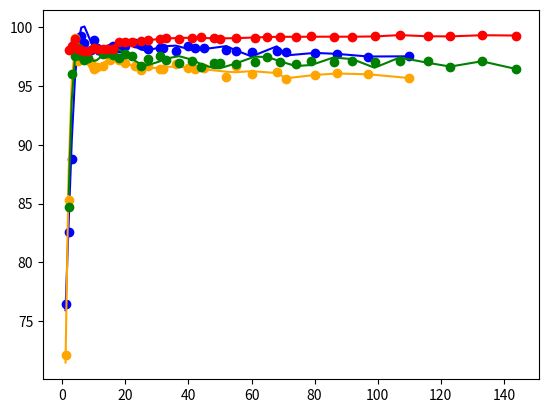

This figure's Python source:
import matplotlib.pyplot as plt
import numpy as np
import pandas as pd
import seaborn as sns

acrr_red_20 = [76.4205298013245, 82.57615894039735, 88.82450331125827, 98.8112582781457, 99.08940397350993, 99.25165562913907, 98.6953642384106, 98.09602649006622, 98.88079470198676, 98.25496688741721, 98.05960264900662, 98.2384105960265, 98.41059602649007, 98.20860927152319, 98.4205298013245, 98.65562913907284, 98.53973509933775, 98.12582781456953, 98.27814569536424, 98.22847682119206, 97.99668874172185, 98.40066225165562, 98.27152317880795, 98.2251655629139, 98.09933774834437, 97.97682119205298, 97.88741721854305, 97.97350993377484, 97.88079470198674, 97.7980132450331, 97.74834437086093, 97.51655629139073, 97.53311258278146]
accr_oob_20 = [72.1523178807947, 85.26821192052981, 98.22847682119206, 99.04966887417218, 97.15894039735099, 97.6225165562914, 97.43377483443709, 97.00993377483444, 96.44701986754967, 96.66225165562913, 96.67880794701986, 97.23178807947019, 97.44701986754967, 97.24834437086093, 96.99668874172185, 96.69205298013244, 96.38741721854305, 96.74172185430464, 96.42384105960264, 96.44039735099338, 96.85761589403974, 96.55629139072848, 96.47350993377484, 96.53311258278146, 95.78476821192054, 96.69867549668875, 96.06953642384106, 96.17880794701986, 95.63245033112582, 95.94701986754967, 96.0728476821192, 96.00331125827815, 95.68543046357615]
n_feat_20 = [1, 2, 3, 4, 5, 6, 7, 9, 10, 11, 13, 15, 16, 18, 20, 23, 25, 27, 31, 32, 36, 40, 42, 45, 52, 55, 60, 68, 71, 80, 87, 97, 110]

accr_oob_40 = [98.03303406209307, 98.37571105475979, 99.01651703104653, 98.16667808923309, 98.10842300047975, 98.0090466726064, 97.98163251319306, 98.20094578849977, 98.1975190185731, 98.16667808923309, 98.13241038996642, 98.14611746967309, 98.7286683572065, 98.74580220683983, 98.74237543691316, 98.87259269412651, 98.93770132273319, 99.04050442053321, 99.0507847303132, 99.00623672126653, 99.08505242957987, 99.17072167774656, 99.08847919950654, 99.04050442053321, 99.08162565965321, 99.12960043862655, 99.15016105818655, 99.21184291686657, 99.17072167774656, 99.2700980056199, 99.13988074840655, 99.21184291686657, 99.25296415598656, 99.31464601466658, 99.2495373860599, 99.22554999657322, 99.32835309437324, 99.3009389349599]
accr_red_40 = [84.71317935713796, 96.01123980535947, 97.56356658213967, 98.02275375231308, 97.54985950243301, 97.23116989925296, 97.37852100609965, 98.2386402576931, 98.14611746967309, 97.73490507847303, 97.78287985744637, 97.61496813103967, 97.41964224521965, 97.73147830854636, 97.54985950243301, 96.71372764032623, 97.31341237749298, 97.51901857309299, 97.24145020903296, 96.94332122541293, 97.10095264203962, 96.6657528613529, 96.9570283051196, 96.94332122541293, 96.84394489753959, 97.08039202247961, 97.47789733397299, 97.09067233225962, 96.87135905695293, 97.09409910218628, 97.08724556233295, 97.12151326159962, 97.01185662394627, 97.13522034130628, 97.10095264203962, 96.62120485230622, 97.11465972174628, 96.4464395860462]
n_feat_40 = [2, 3, 4, 5, 6, 7, 8, 10, 11, 13, 14, 16, 18, 20, 22, 25, 27, 31, 33, 37, 41, 44, 48, 50, 55, 61, 65, 69, 74, 79, 86, 92, 99, 107, 116, 123, 133, 144]

y1 = np.array(acrr_red_20)
y2 = np.array(accr_oob_20)
y3 = np.array(accr_red_40)
y4 = np.array(accr_oob_40)
x1 = np.array(n_feat_20)
x2 = np.array(n_feat_40)

theta1 = np.polyfit(x1, y1, deg=15)
model1 = np.poly1d(theta1)

theta2 = np.polyfit(x1, y2, deg=15)
model2 = np.poly1d(theta2)

theta3 = np.polyfit(x2, y3, deg=15)
model3 = np.poly1d(theta3)

theta4 = np.polyfit(x2, y4, deg=15)
model4 = np.poly1d(theta4)

plt.plot(x1, y1, 'ro', color="blue")
plt.plot(x1, model1(x1), color="blue") # blue, our, 20
plt.plot(x1, y2, 'ro', color="orange")
plt.plot(x1, model2(x1), color="orange") # orange, scikit, 20
plt.plot(x2, y3, 'ro', color="green")
plt.plot(x2, model3(x2), color="green") # green, our, 40
plt.plot(x2, y4, 'ro', color="red")
plt.plot(x2, model4(x2), color="red") # red, scikit, 40
plt.show()